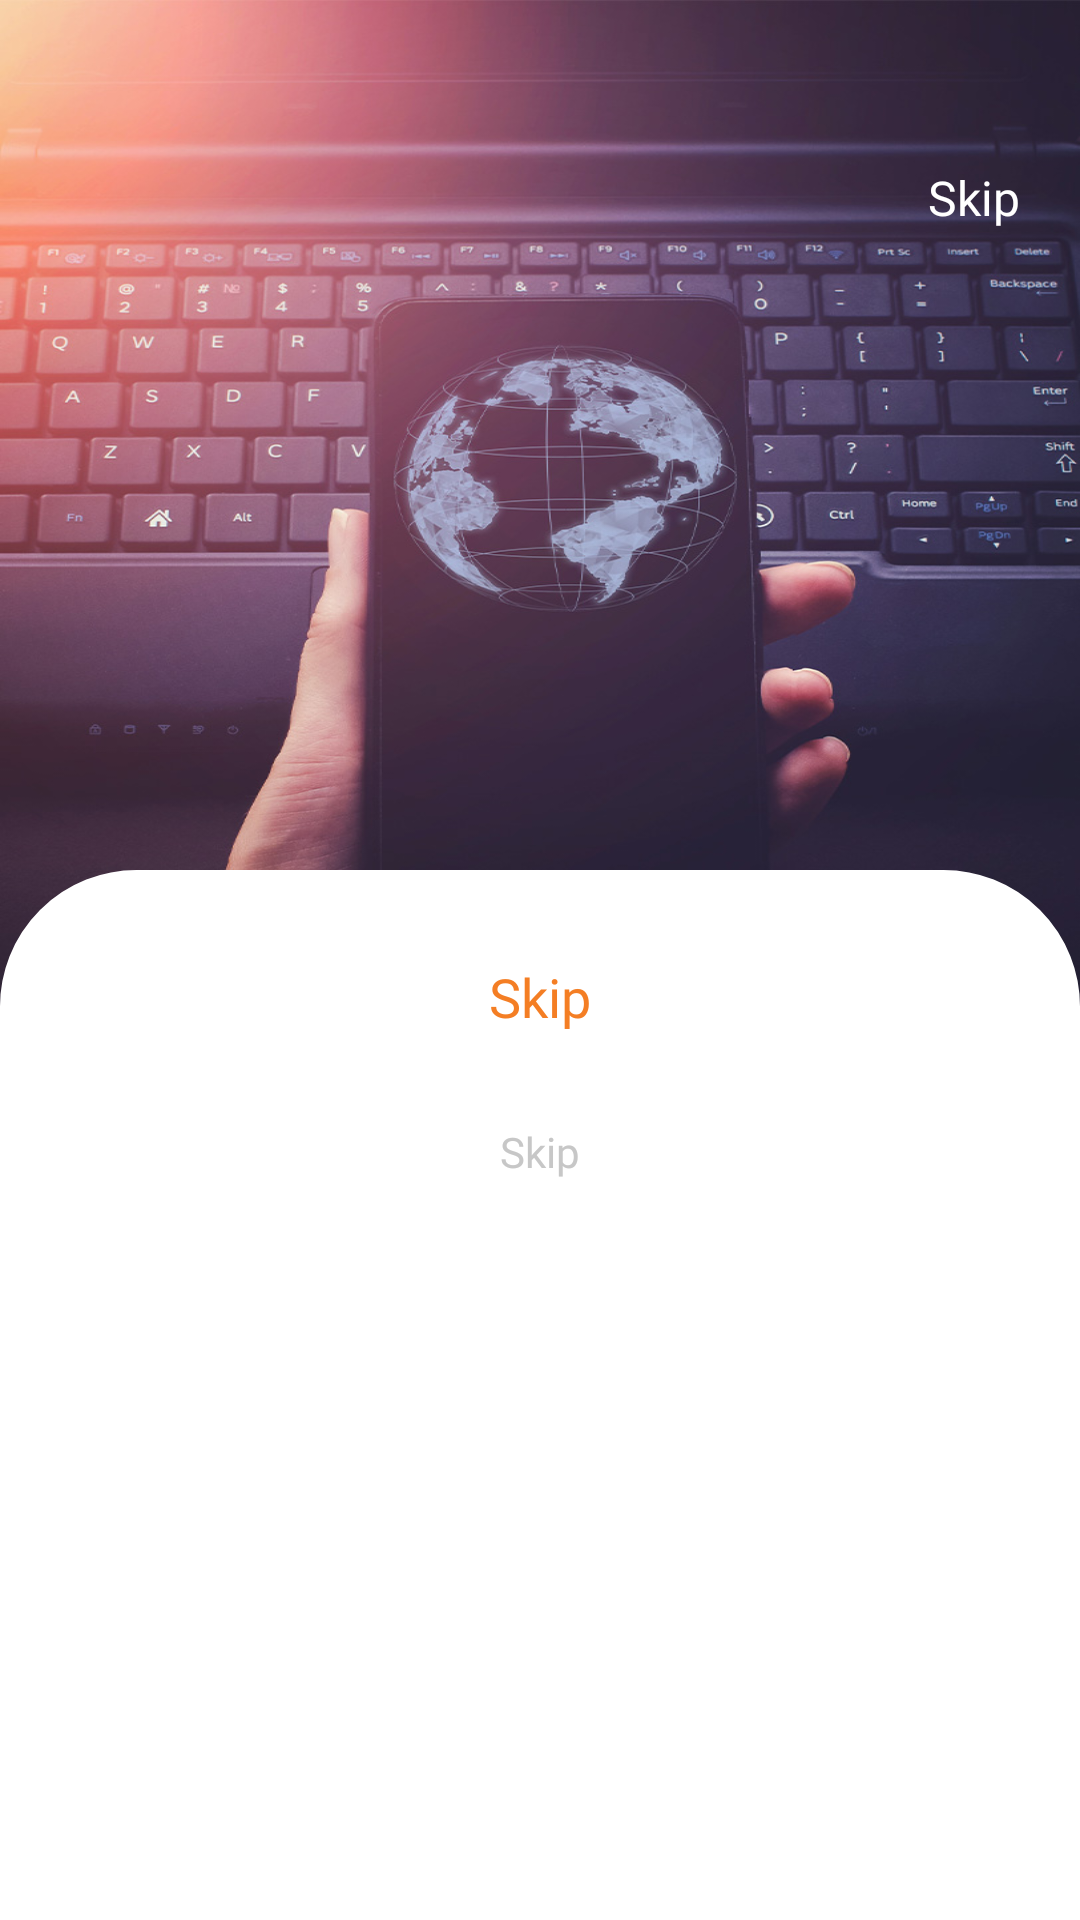

Produce the Android XML layout that renders to this screen, including the resource entries it uses.
<!-- AndroidManifest.xml: application theme Theme.AppCompat -->
<!-- res/layout/slide_item.xml -->
<?xml version="1.0" encoding="utf-8"?>

<RelativeLayout xmlns:android="http://schemas.android.com/apk/res/android"
    xmlns:app="http://schemas.android.com/apk/res-auto"
    xmlns:tools="http://schemas.android.com/tools"
    android:layout_width="match_parent"
    android:layout_height="match_parent"
    android:background="@color/white">


    <ImageView
        android:id="@+id/imgIntro"
        android:layout_width="match_parent"
        android:layout_height="match_parent"
        android:layout_marginBottom="300dp"
        android:scaleType="fitXY"
        android:src="@drawable/intro_1" />


    <TextView
        android:id="@+id/skip"
        android:layout_width="wrap_content"
        android:layout_height="wrap_content"
        android:layout_alignParentEnd="true"
        android:layout_marginTop="35dp"
        android:fontFamily="@font/poppins_medium"
        android:padding="20dp"
        android:text="@string/skip"
        android:textColor="@color/white"
        android:textSize="16sp"
        app:layout_constraintEnd_toEndOf="parent"
        app:layout_constraintTop_toTopOf="parent"
        tools:ignore="RelativeOverlap" />

    <LinearLayout
        android:id="@+id/card"
        android:layout_width="match_parent"
        android:layout_height="350dp"
        android:layout_alignParentBottom="true"
        android:background="@drawable/top_radusonly"
        android:orientation="vertical"
        android:padding="30dp">

        <TextView
            android:id="@+id/main_title"
            android:layout_width="match_parent"
            android:layout_height="wrap_content"
            android:layout_marginStart="72dp"
            android:layout_marginEnd="72dp"
            android:fontFamily="@font/poppins_semi_bold"
            android:gravity="center"
            android:text="@string/skip"
            android:textAlignment="center"
            android:textColor="@color/app_main_color"
            android:textSize="18sp" />

        <TextView
            android:id="@+id/title_content_text"
            android:layout_width="match_parent"
            android:layout_height="wrap_content"
            android:layout_marginTop="10dp"
            android:fontFamily="@font/poppins_medium"
            android:gravity="center"
            android:text="@string/title_content"
            android:textColor="@color/app_black_color"
            android:textSize="16sp"
            android:visibility="gone" />

        <TextView
            android:id="@+id/sub_title"
            android:layout_width="match_parent"
            android:layout_height="wrap_content"
            android:layout_marginTop="30dp"
            android:fontFamily="@font/poppins_medium"
            android:gravity="center"
            android:text="@string/skip"
            android:textColor="@color/app_gray_color"
            android:textSize="14sp"
            tools:ignore="RelativeOverlap" />

        <Button
            android:id="@+id/login_button"
            android:layout_width="150dp"
            android:layout_height="40dp"
            android:layout_gravity="center_horizontal"
            android:gravity="center"
            android:layout_marginTop="20dp"
            android:background="@drawable/overlay_button"
            android:backgroundTintMode="screen"
            android:fontFamily="@font/poppins_medium"
            android:text="@string/login"
            android:textAllCaps="false"
            android:visibility="gone" />
    </LinearLayout>


</RelativeLayout>
<!-- resources referenced by this layout -->
<resources>
  <color name="app_black_color">#1e1f20</color>
  <color name="app_gray_color">#c7c7c7</color>
  <color name="app_main_color">#f47e24</color>
  <color name="white">#FFFFFFFF</color>
  <!-- drawable intro_1: jpg bitmap (drawable, 169919 bytes) -->
  <!-- drawable overlay_button (drawable) -->
  <?xml version="1.0" encoding="utf-8"?>
  <shape xmlns:android="http://schemas.android.com/apk/res/android">
  
      <solid
          android:color="@color/app_main_color"
          />
  
      <corners
          android:topLeftRadius="15dp"
          android:topRightRadius="15dp"
          android:bottomLeftRadius="15dp"
          android:bottomRightRadius="15dp"
          />
  
  </shape>
  <!-- drawable top_radusonly (drawable) -->
  <?xml version="1.0" encoding="utf-8"?>
  <shape xmlns:android="http://schemas.android.com/apk/res/android"
      android:shape="rectangle" android:padding="10dp">
  
      <solid android:color="@color/white"/>
      <stroke android:width="1dp" android:color="@color/white" />
      <corners
          android:bottomRightRadius="0dp"
          android:bottomLeftRadius="0dp"
          android:topLeftRadius="45dp"
          android:topRightRadius="45dp" />
  </shape>
  <string name="login">Login</string>
  <string name="skip">Skip</string>
  <string name="title_content">Local News | Informatics \u0026 Tech Live TV \u0026 Podcasts</string>
</resources>
